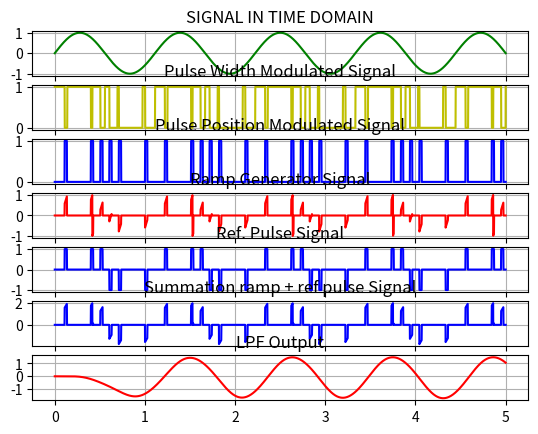

Source code (Python):
import numpy as np
import matplotlib.pyplot as plt
import scipy.signal as sci

Fs=1000
T=1/Fs
L=5001   # Keep this odd for ease of Mathematics
t=np.linspace(0,L-1,L)*T

f0=.9
f1=8*f0

#Input Sin
sig0=np.sin(2*np.pi*f0*t)
#Sawtooth
sig1=sci.sawtooth(2*np.pi*f1*t)

#Comparator
#---------modulation------------
sig2=sig0>sig1     #PWM
count=0;
ppm=np.zeros(L)

for i in range(L-2):
    if count>0:
        ppm[i]=1;
        count=count-1;
        continue;
    
    if sig2[i]==1 and sig2[i+1]==0:
        ppm[i]=1;
        count=25;

#-----------Demodulation------------------

#Reference wave generator
sig3=ppm*sci.square(2*np.pi*f0*t)  # substitute ppm by sig2
#Ramp generator
sig4=ppm*sci.sawtooth(2*np.pi*f1*t)  # substitute ppm by sig2
#Summation
sig5=sig4+sig3

#LPF filtering
normf=2*f0/Fs
b,a=sci.butter(5,normf)
fsig=sci.lfilter(b,a,sig5)
#Signal inversion
sig6=-10*fsig
#Plotting
fig0,ax0=plt.subplots(7)
fig0.show()

ax0[0].plot(t,sig0,color='g')
ax0[0].grid()
ax0[0].set_title("SIGNAL IN TIME DOMAIN")

ax0[1].plot(t,sig2,color='y')
ax0[1].grid()
ax0[1].set_title("Pulse Width Modulated Signal")

ax0[2].plot(t,ppm,color='b')
ax0[2].grid()
ax0[2].set_title("Pulse Position Modulated Signal")

ax0[3].plot(t,sig4,color='r')
ax0[3].grid()
ax0[3].set_title("Ramp Generator Signal")

ax0[4].plot(t,sig3,color='b')
ax0[4].grid()
ax0[4].set_title("Ref. Pulse Signal")

ax0[5].plot(t,sig5,color='b')
ax0[5].grid()
ax0[5].set_title("Summation ramp + ref pulse Signal")

ax0[6].plot(t,sig6,color='r')
ax0[6].grid()
ax0[6].set_title("LPF Output")

